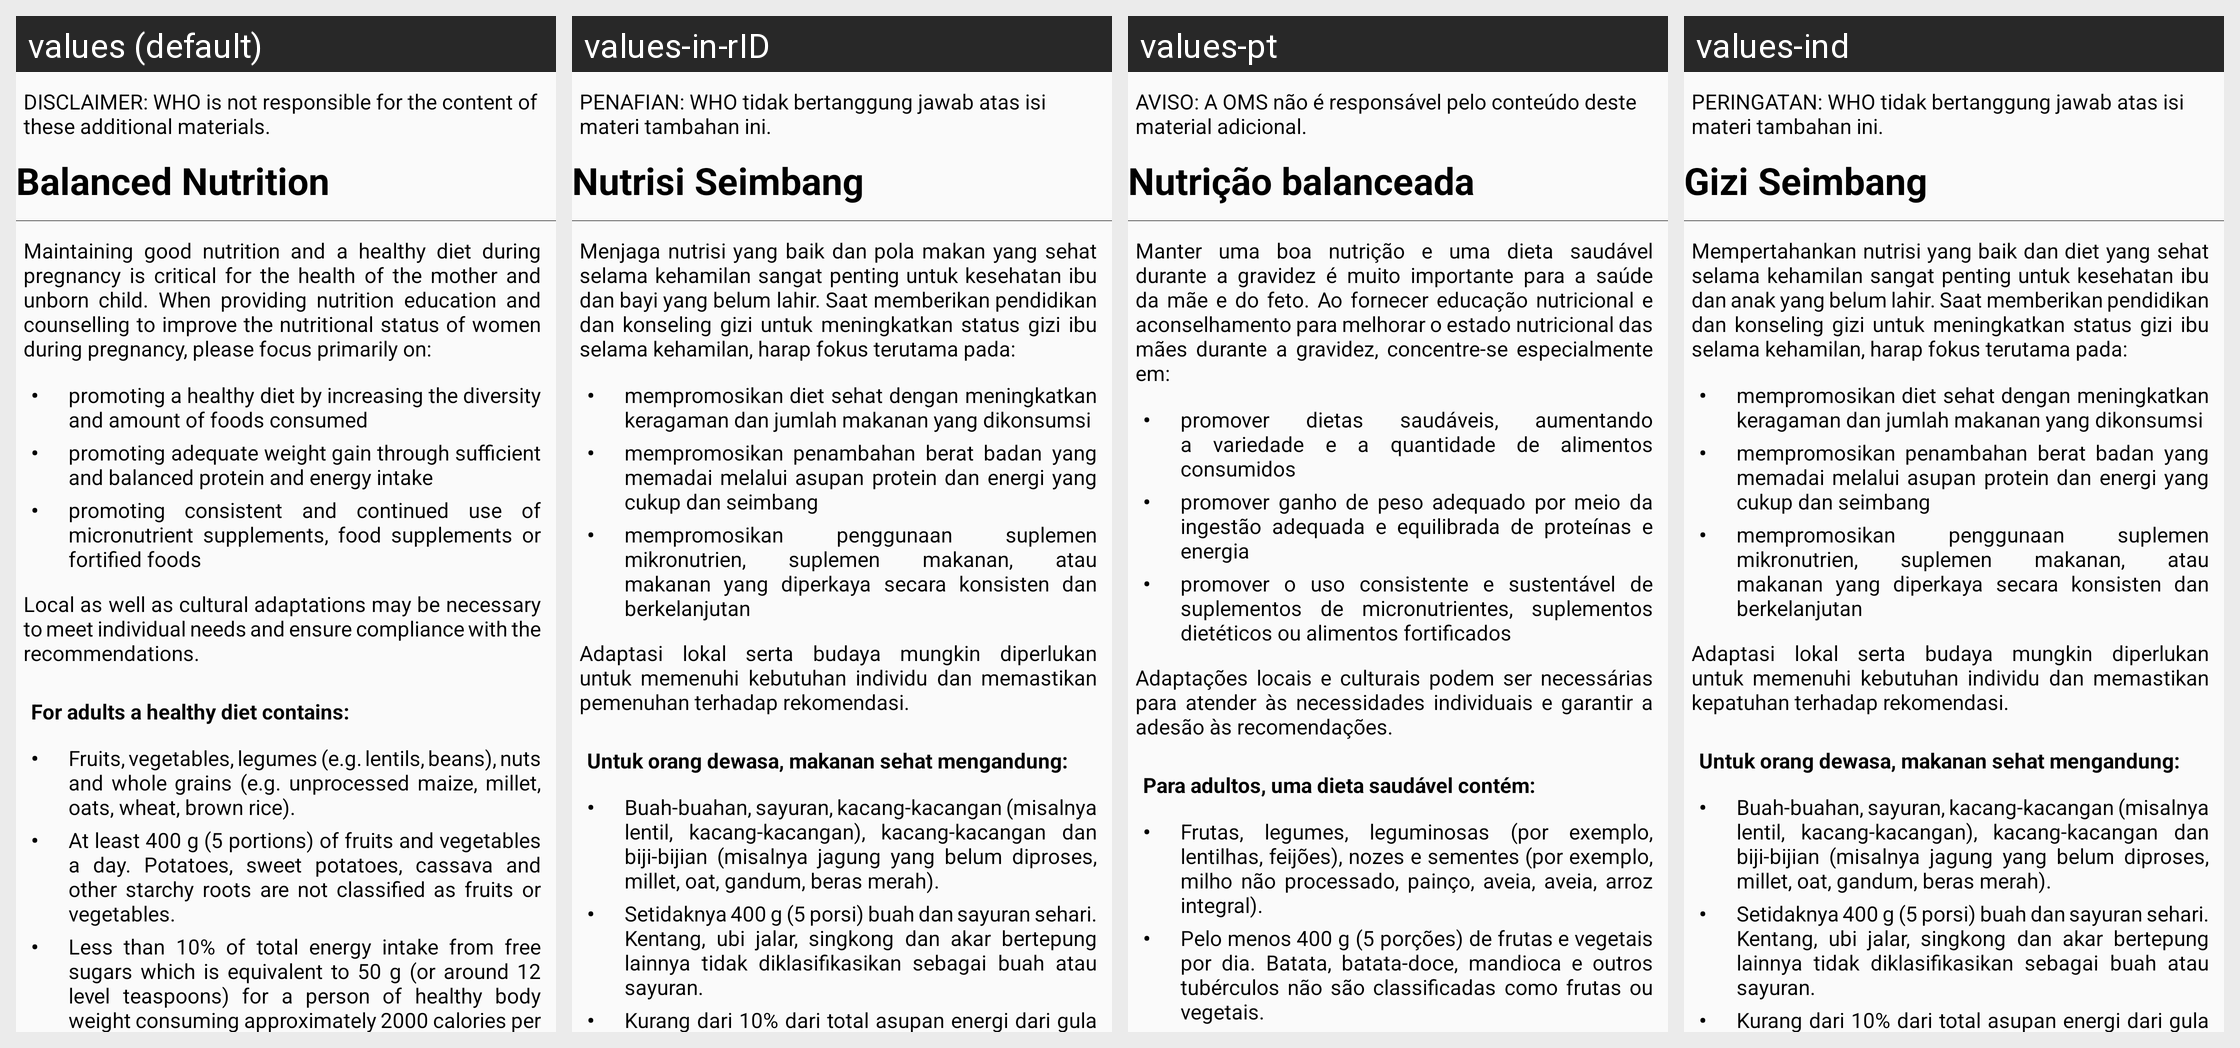

The Android screen above is rendered under several locales of the same app. Produce the string resources it draws, with the default and per-locale values.
Android screen res/layout/balance_nutrition_content.xml rendered under 4 locales, left to right: values (default), values-in-rID, values-pt, values-ind. Device: Nexus 5 (rendered at 1080×1920; each locale shown at half size, 540×960, under a caption strip naming it); theme AncAppTheme.
Other locales in the repository, not shown: values-fr, values-id, values-in, values-pt-rBR.
Strings drawn on this screen, with the default value and each locale's value (text and hints the layout hard-codes, and strings that could not be matched under every locale, appear in the picture but are not listed):

physical_exam_disclaimer
  values: DISCLAIMER: WHO is not responsible for the content of these additional materials.
  values-in-rID: PENAFIAN: WHO tidak bertanggung jawab atas isi materi tambahan ini.
  values-pt: AVISO: A OMS não é responsável pelo conteúdo deste material adicional.
  values-ind: PERINGATAN: WHO tidak bertanggung jawab atas isi materi tambahan ini.

balanced_nutrition
  values: Balanced Nutrition
  values-in-rID: Nutrisi Seimbang
  values-pt: Nutrição balanceada
  values-ind: Gizi Seimbang

string_bullet
  values: •
  values-in-rID: •
  values-pt: •
  values-ind: •

balanced_diet_content_two
  values: promoting a healthy diet by increasing the diversity and amount of foods consumed
  values-in-rID: mempromosikan diet sehat dengan meningkatkan keragaman dan jumlah makanan yang dikonsumsi
  values-pt: promover dietas saudáveis, aumentando a variedade e a quantidade de alimentos consumidos
  values-ind: mempromosikan diet sehat dengan meningkatkan keragaman dan jumlah makanan yang dikonsumsi

balanced_diet_content_four
  values: promoting consistent and continued use of micronutrient supplements, food supplements or fortified foods
  values-in-rID: mempromosikan penggunaan suplemen mikronutrien, suplemen makanan, atau makanan yang diperkaya secara konsisten dan berkelanjutan
  values-pt: promover o uso consistente e sustentável de suplementos de micronutrientes, suplementos dietéticos ou alimentos fortificados
  values-ind: mempromosikan penggunaan suplemen mikronutrien, suplemen makanan, atau makanan yang diperkaya secara konsisten dan berkelanjutan
